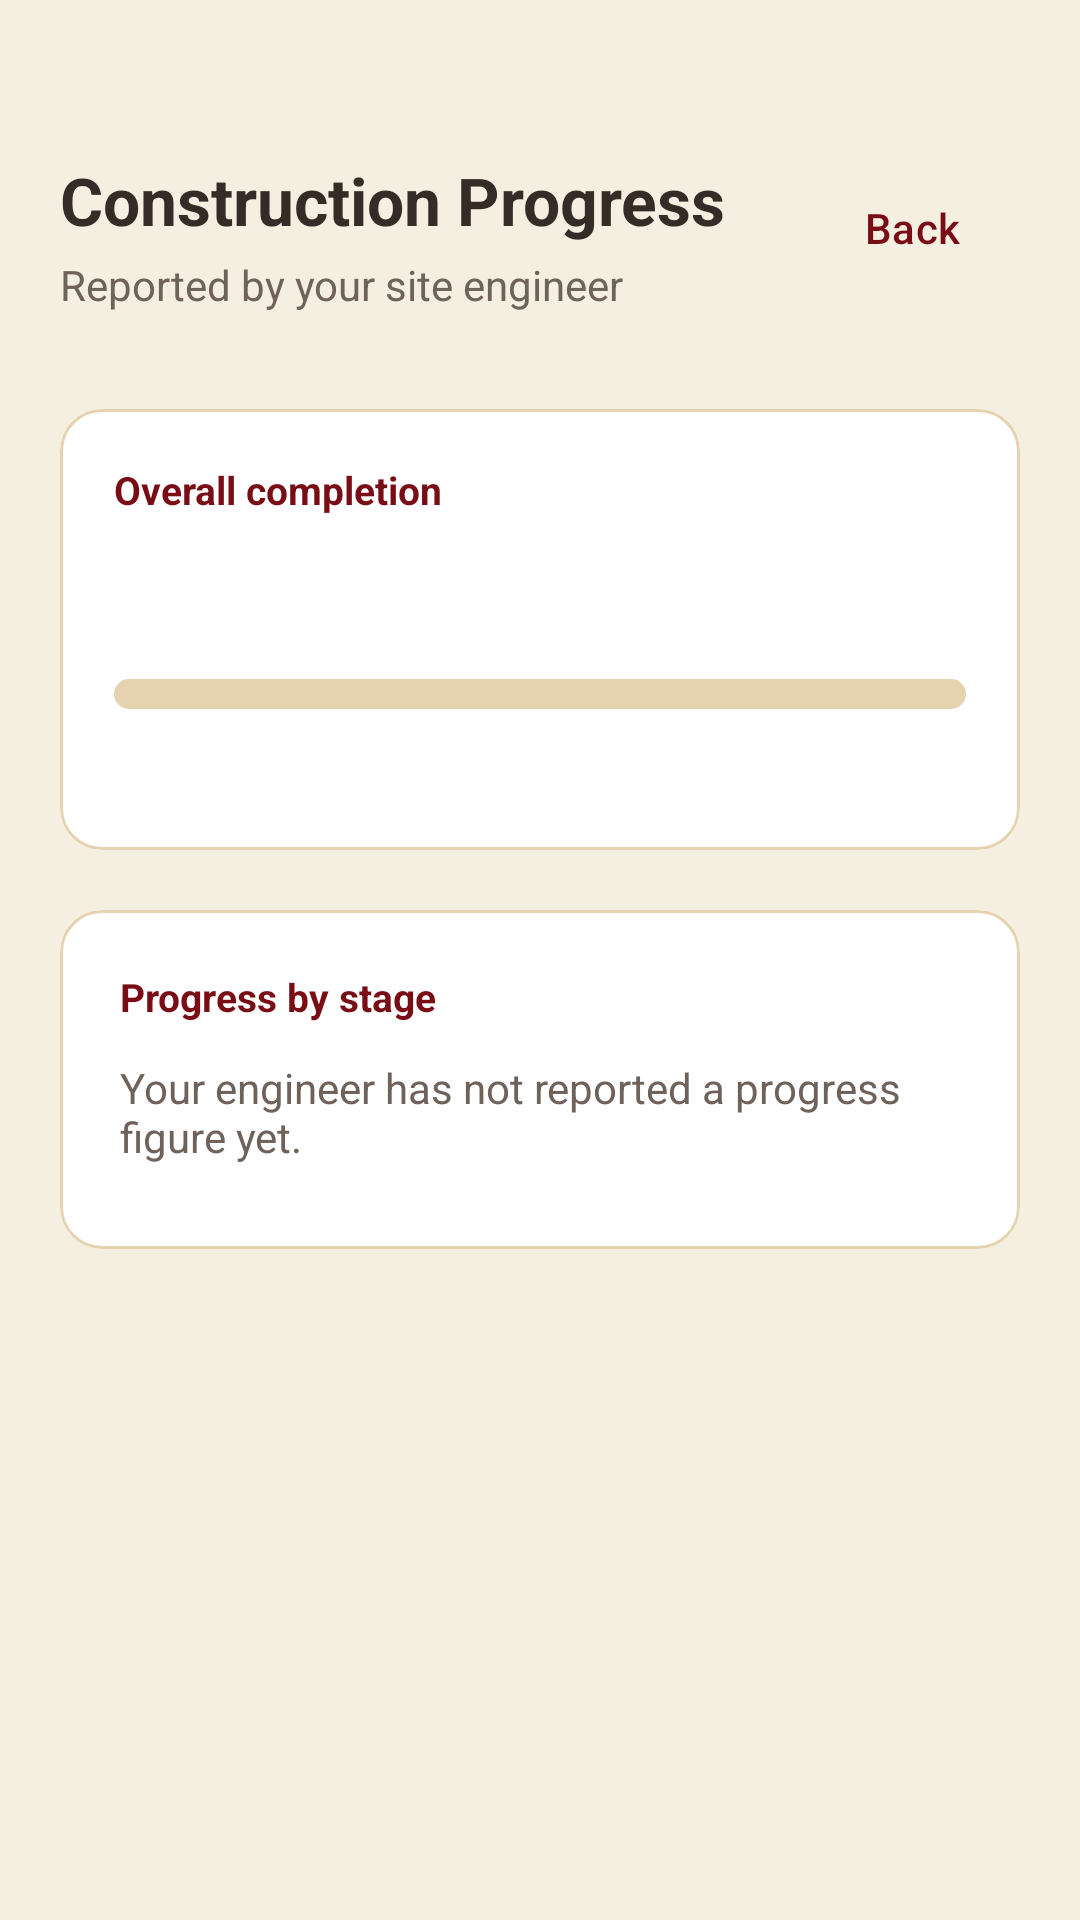

Here is an Android app screen rendered from its layout file. Give the layout XML and the strings, colors and styles it references.
<!-- AndroidManifest.xml: activity theme Theme.BuildTrack_v1.Buyer -->
<!-- res/layout/activity_progress.xml -->
<?xml version="1.0" encoding="utf-8"?>
<ScrollView xmlns:android="http://schemas.android.com/apk/res/android"
    xmlns:app="http://schemas.android.com/apk/res-auto"
    xmlns:tools="http://schemas.android.com/tools"
    android:layout_width="match_parent"
    android:layout_height="match_parent"
    android:fillViewport="true">

    <LinearLayout
        android:layout_width="match_parent"
        android:layout_height="wrap_content"
        android:orientation="vertical">

        <RelativeLayout
            android:id="@+id/topBar"
            android:layout_width="match_parent"
            android:layout_height="wrap_content"
            android:paddingStart="20dp"
            android:paddingTop="52dp"
            android:paddingEnd="12dp"
            android:paddingBottom="12dp">

            <TextView
                android:id="@+id/tvTitle"
                android:layout_width="wrap_content"
                android:layout_height="wrap_content"
                android:layout_alignParentStart="true"
                android:layout_toStartOf="@+id/btnBack"
                android:layout_marginEnd="10dp"
                android:ellipsize="end"
                android:maxLines="1"
                android:text="@string/construction_progress"
                android:textColor="?attr/colorOnSurface"
                android:textSize="22sp"
                android:textStyle="bold" />

            <TextView
                android:id="@+id/tvSubtitle"
                android:layout_width="wrap_content"
                android:layout_height="wrap_content"
                android:layout_below="@id/tvTitle"
                android:layout_alignParentStart="true"
                android:layout_marginTop="4dp"
                android:text="@string/reported_by_your_site_engineer"
                android:textColor="?attr/colorOnSurfaceVariant"
                android:textSize="14sp" />

            <Button
                android:id="@+id/btnBack"
                style="@style/Widget.Material3.Button.TextButton"
                android:layout_width="wrap_content"
                android:layout_height="wrap_content"
                android:layout_alignParentEnd="true"
                android:text="@string/back_2"
                android:textAllCaps="false"
                android:textColor="?attr/colorPrimary"
                android:textSize="14sp" />
        </RelativeLayout>

        <LinearLayout
            android:layout_width="match_parent"
            android:layout_height="wrap_content"
            android:orientation="vertical"
            android:padding="20dp">

            
            <com.google.android.material.card.MaterialCardView
                android:layout_width="match_parent"
                android:layout_height="wrap_content"
                android:layout_marginBottom="20dp"
                app:cardBackgroundColor="?attr/colorSurface"
                app:cardCornerRadius="14dp"
                app:cardElevation="0dp"
                app:strokeColor="?attr/colorOutlineVariant"
                app:strokeWidth="1dp">

                <LinearLayout
                    android:layout_width="match_parent"
                    android:layout_height="wrap_content"
                    android:orientation="vertical"
                    android:padding="18dp">

                    <TextView
                        android:layout_width="wrap_content"
                        android:layout_height="wrap_content"
                        android:text="@string/overall_completion_2"
                        android:textColor="?attr/colorPrimary"
                        android:textSize="13sp"
                        android:textStyle="bold" />

                    <TextView
                        android:id="@+id/tvOverallPct"
                        android:layout_width="wrap_content"
                        android:layout_height="wrap_content"
                        android:layout_marginTop="6dp"
                        android:textColor="?attr/colorPrimary"
                        android:textSize="30sp"
                        android:textStyle="bold"
                        tools:text="42%" />

                    <ProgressBar
                        android:id="@+id/pbOverall"
                        style="@android:style/Widget.ProgressBar.Horizontal"
                        android:layout_width="match_parent"
                        android:layout_height="10dp"
                        android:layout_marginTop="8dp"
                        android:max="100"
                        android:progress="0"
                        android:progressTint="?attr/colorPrimary"
                        android:progressBackgroundTint="?attr/colorOutlineVariant" />

                    <TextView
                        android:id="@+id/tvEstimateCalculation"
                        android:layout_width="match_parent"
                        android:layout_height="wrap_content"
                        android:layout_marginTop="10dp"
                        android:textColor="?attr/colorOnSurface"
                        android:textSize="14sp"
                        tools:text="12 site logs since 03 Oct 2026" />
                </LinearLayout>
            </com.google.android.material.card.MaterialCardView>

            
            <com.google.android.material.card.MaterialCardView
                android:layout_width="match_parent"
                android:layout_height="wrap_content"
                app:cardBackgroundColor="?attr/colorSurface"
                app:cardCornerRadius="14dp"
                app:cardElevation="0dp"
                app:strokeColor="?attr/colorOutlineVariant"
                app:strokeWidth="1dp">

                <LinearLayout
                    android:layout_width="match_parent"
                    android:layout_height="wrap_content"
                    android:orientation="vertical"
                    android:padding="20dp">

                    <TextView
                        android:layout_width="wrap_content"
                        android:layout_height="wrap_content"
                        android:text="@string/phase_progress_title"
                        android:textColor="?attr/colorPrimary"
                        android:textSize="13sp"
                        android:textStyle="bold" />

                    <TextView
                        android:id="@+id/tvNoProgress"
                        android:layout_width="match_parent"
                        android:layout_height="wrap_content"
                        android:layout_marginTop="12dp"
                        android:text="@string/your_engineer_has_not_reported_a_progress_fi"
                        android:textColor="?attr/colorOnSurfaceVariant"
                        android:textSize="14sp" />

                    <LinearLayout
                        android:id="@+id/progressRows"
                        android:layout_width="match_parent"
                        android:layout_height="wrap_content"
                        android:layout_marginTop="8dp"
                        android:orientation="vertical" />
                </LinearLayout>
            </com.google.android.material.card.MaterialCardView>

        </LinearLayout>
    </LinearLayout>
</ScrollView>
<!-- resources referenced by this layout -->
<resources>
  <string name="back_2">Back</string>
  <string name="construction_progress">Construction Progress</string>
  <string name="overall_completion_2">Overall completion</string>
  <string name="phase_progress_title">Progress by stage</string>
  <string name="reported_by_your_site_engineer">Reported by your site engineer</string>
  <string name="your_engineer_has_not_reported_a_progress_fi">Your engineer has not reported a progress figure yet.</string>
  <style name="Theme.BuildTrack_v1.Buyer" parent="Theme.Material3.Light.NoActionBar">
          <item name="android:colorBackground">@color/buyer_bg</item>
          <item name="colorSurface">@color/buyer_surface</item>
          <item name="colorSurfaceContainerLow">@color/buyer_surface</item>
          <item name="colorSurfaceContainer">@color/buyer_surface_alt</item>
          <item name="colorSurfaceContainerHigh">@color/buyer_surface_alt</item>
          <item name="colorSurfaceContainerHighest">@color/buyer_line</item>
          <item name="colorOnBackground">@color/buyer_ink</item>
          <item name="colorOnSurface">@color/buyer_ink</item>
          <item name="colorOnSurfaceVariant">@color/buyer_muted</item>
          <item name="colorOutline">@color/buyer_line</item>
          <item name="colorOutlineVariant">@color/buyer_line</item>
          <item name="colorPrimary">@color/buyer_accent</item>
          <item name="colorOnPrimary">@color/buyer_on_accent</item>
          <item name="colorPrimaryContainer">@color/buyer_surface_alt</item>
          <item name="colorOnPrimaryContainer">@color/buyer_ink</item>
          <item name="colorSecondary">@color/buyer_gold</item>
          <item name="colorOnSecondary">@color/buyer_ink</item>
          <item name="colorTertiary">@color/buyer_gold</item>
          <item name="colorOnTertiary">@color/buyer_ink</item>
          <item name="colorError">@color/danger</item>
          <item name="android:colorControlActivated">?attr/colorPrimary</item>
          <item name="android:colorControlNormal">?attr/colorOnSurfaceVariant</item>
          <item name="android:windowLightStatusBar">true</item>
          <item name="android:popupMenuStyle">@style/PopupMenu.BuildTrack</item>
      </style>
  <color name="buyer_bg">#F5EFE1</color>
  <color name="buyer_surface">#FFFFFF</color>
  <color name="buyer_surface_alt">#E5D3AF</color>
  <color name="buyer_line">#E5D3AF</color>
  <color name="buyer_ink">#352C28</color>
  <color name="buyer_muted">#6F625B</color>
  <color name="buyer_accent">#790D16</color>
  <color name="buyer_on_accent">#FFFFFF</color>
  <color name="buyer_gold">#AEC4D4</color>
  <color name="danger">#C0392B</color>
  <style name="PopupMenu.BuildTrack" parent="Widget.AppCompat.PopupMenu">
          <item name="android:popupBackground">@drawable/bg_popup</item>
          <item name="android:popupElevation">8dp</item>
      </style>
</resources>
